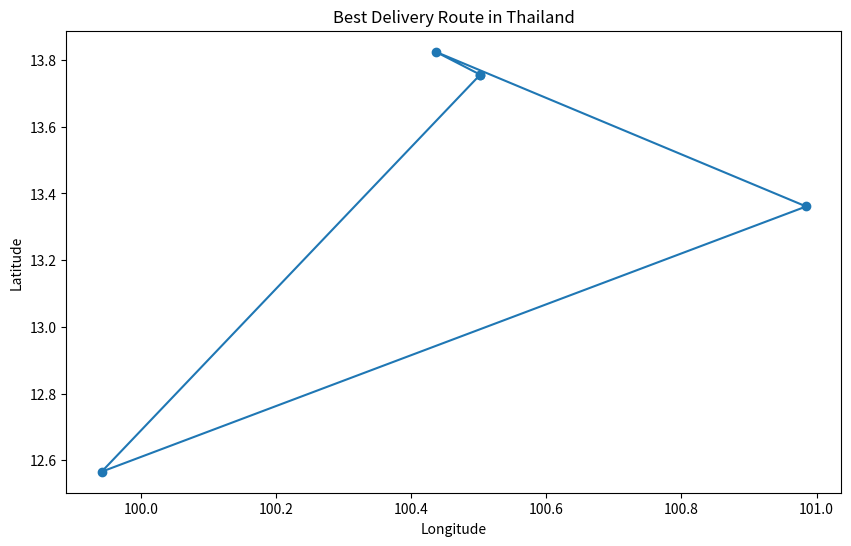

Recreate this plot in Python.
import numpy as np
import matplotlib.pyplot as plt

coordinates = [
    (13.7563, 100.5018, 500),   # Bangkok with weight
    (18.7883, 98.9853, 300),    # Chiang Mai with weight
    (13.3611, 100.9847, 400),   # Samut Prakan with weight
    (7.8804, 98.3923, 250),     # Phuket with weight
    (15.8700, 100.9925, 600),   # Nakhon Sawan with weight
    (17.9647, 102.6291, 200),   # Khon Kaen with weight
    (12.5657, 99.9410, 350),    # Hua Hin with weight
    (16.4419, 102.8329, 450),   # Udon Thani with weight
    (16.2534, 103.2497, 150),   # Kalasin with weight
    (13.8251, 100.4357, 550)    # Nonthaburi with weight
]

Truck_weight = 1900  # Maximum allowable weight for the truck

def haversine_distance(point1, point2):
    lat1, lon1, _ = point1
    lat2, lon2, _ = point2
    R = 6371  # Radius of the Earth in kilometers
    dlat = np.radians(lat2 - lat1)
    dlon = np.radians(lon2 - lon1)
    a = np.sin(dlat / 2) * np.sin(dlat / 2) + np.cos(np.radians(lat1)) * np.cos(np.radians(lat2)) * np.sin(dlon / 2) * np.sin(dlon / 2)
    c = 2 * np.arctan2(np.sqrt(a), np.sqrt(1 - a))
    return R * c

def nearest_neighbor(coordinates, max_weight):
    route = []
    current_weight = 0
    available_coords = coordinates[:]
    
    current_location = available_coords.pop(0)  # Start from the first location (Bangkok in this case)
    route.append(current_location)
    current_weight += current_location[2]
    
    while available_coords:
        next_location = min(available_coords, key=lambda x: haversine_distance(current_location, x))
        if current_weight + next_location[2] <= max_weight:
            route.append(next_location)
            current_weight += next_location[2]
            current_location = next_location
            available_coords.remove(next_location)
        else:
            break  # Stop if adding the next location would exceed the truck's weight limit
    
    return route

def route_distance(route):
    total_distance = 0
    for i in range(len(route)):
        total_distance += haversine_distance(route[i], route[(i + 1) % len(route)])
    return total_distance

def plot_route(route):
    plt.figure(figsize=(10, 6))
    x = [point[1] for point in route] + [route[0][1]]
    y = [point[0] for point in route] + [route[0][0]]
    plt.plot(x, y, 'o-')
    plt.xlabel('Longitude')
    plt.ylabel('Latitude')
    plt.title('Best Delivery Route in Thailand')
    plt.show()

if __name__ == "__main__":
    best_route = nearest_neighbor(coordinates, Truck_weight)
    print("Best route: ", best_route)
    print("Total distance: ", route_distance(best_route))
    plot_route(best_route)
